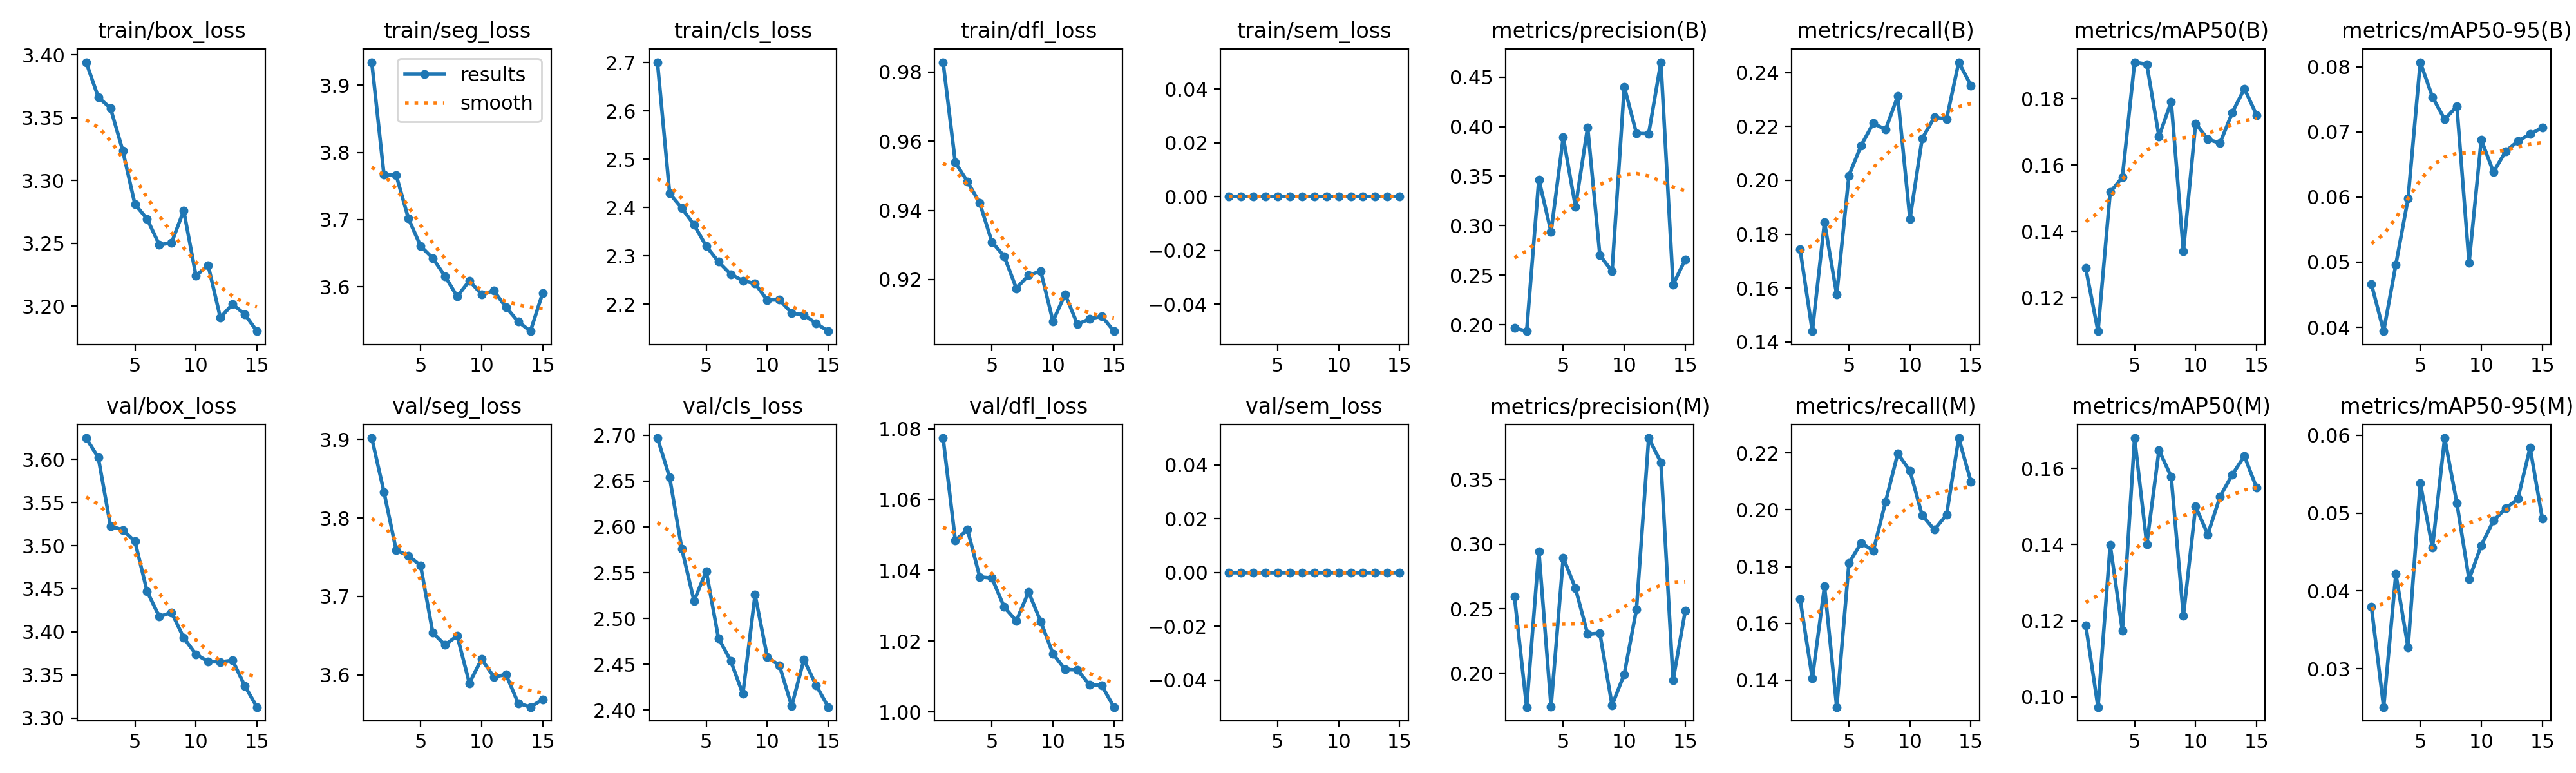

Source data for this figure (header and first rows):
epoch, time, train/box_loss, train/seg_loss, train/cls_loss, train/dfl_loss, train/sem_loss, metrics/precision(B), metrics/recall(B), metrics/mAP50(B), metrics/mAP50-95(B), metrics/precision(M), metrics/recall(M), metrics/mAP50(M), metrics/mAP50-95(M), val/box_loss, val/seg_loss, val/cls_loss, val/dfl_loss, val/sem_loss, lr/pg0, lr/pg1, lr/pg2
1, 522.9, 3.394, 3.934, 2.701, 0.9828, 0, 0.1968, 0.1744, 0.1289, 0.04662, 0.2596, 0.1686, 0.1188, 0.03795, 3.625, 3.902, 2.697, 1.077, 0, 0.0004762, 0.0004762, 0.0004762
2, 1031, 3.366, 3.767, 2.429, 0.9538, 0, 0.1934, 0.144, 0.1099, 0.0394, 0.174, 0.1407, 0.09732, 0.02509, 3.602, 3.833, 2.654, 1.048, 0, 0.0009211, 0.0009211, 0.0009211
3, 1538, 3.358, 3.766, 2.399, 0.9483, 0, 0.3467, 0.1844, 0.1518, 0.04963, 0.2946, 0.173, 0.1398, 0.04217, 3.523, 3.759, 2.576, 1.051, 0, 0.001335, 0.001335, 0.001335
4, 2045, 3.324, 3.702, 2.364, 0.9421, 0, 0.2937, 0.1576, 0.1563, 0.05976, 0.1744, 0.1305, 0.1174, 0.03273, 3.518, 3.752, 2.519, 1.038, 0, 0.001288, 0.001288, 0.001288
5, 2552, 3.281, 3.661, 2.32, 0.9308, 0, 0.3893, 0.2018, 0.191, 0.0807, 0.2896, 0.1812, 0.168, 0.05387, 3.505, 3.739, 2.552, 1.038, 0, 0.00124, 0.00124, 0.00124
6, 3063, 3.269, 3.642, 2.288, 0.9268, 0, 0.319, 0.2129, 0.1904, 0.07535, 0.2658, 0.1884, 0.1401, 0.04556, 3.447, 3.654, 2.478, 1.03, 0, 0.001193, 0.001193, 0.001193
7, 3588, 3.249, 3.616, 2.262, 0.9175, 0, 0.3994, 0.2212, 0.1686, 0.07192, 0.2304, 0.1856, 0.1648, 0.05964, 3.418, 3.638, 2.454, 1.026, 0, 0.001146, 0.001146, 0.001146
8, 4094, 3.25, 3.585, 2.249, 0.9212, 0, 0.2702, 0.2188, 0.1792, 0.07394, 0.2311, 0.2028, 0.1578, 0.05127, 3.423, 3.65, 2.417, 1.034, 0, 0.001099, 0.001099, 0.001099
9, 4600, 3.276, 3.609, 2.243, 0.9224, 0, 0.2539, 0.2313, 0.1341, 0.04991, 0.1754, 0.2198, 0.1213, 0.04149, 3.393, 3.59, 2.526, 1.026, 0, 0.001052, 0.001052, 0.001052
10, 5106, 3.224, 3.589, 2.209, 0.908, 0, 0.4404, 0.1856, 0.1726, 0.0688, 0.1994, 0.2137, 0.15, 0.04586, 3.374, 3.62, 2.458, 1.016, 0, 0.001005, 0.001005, 0.001005
11, 5612, 3.233, 3.594, 2.209, 0.9157, 0, 0.3932, 0.2155, 0.1678, 0.06383, 0.2496, 0.1981, 0.1427, 0.04903, 3.365, 3.598, 2.449, 1.012, 0, 0.0009574, 0.0009574, 0.0009574
12, 6118, 3.191, 3.569, 2.182, 0.9071, 0, 0.3929, 0.2235, 0.1666, 0.06703, 0.3821, 0.193, 0.1526, 0.0506, 3.365, 3.6, 2.404, 1.012, 0, 0.0009103, 0.0009103, 0.0009103
13, 6624, 3.202, 3.548, 2.178, 0.9086, 0, 0.4651, 0.2228, 0.1758, 0.06857, 0.3633, 0.1983, 0.1583, 0.05184, 3.367, 3.564, 2.455, 1.008, 0, 0.0008631, 0.0008631, 0.0008631
14, 7131, 3.194, 3.534, 2.16, 0.9094, 0, 0.2405, 0.2439, 0.1831, 0.06966, 0.1948, 0.2253, 0.1633, 0.05841, 3.337, 3.559, 2.427, 1.007, 0, 0.000816, 0.000816, 0.000816
15, 7637, 3.18, 3.59, 2.144, 0.9051, 0, 0.2658, 0.2352, 0.1751, 0.07065, 0.2485, 0.2099, 0.1549, 0.04932, 3.313, 3.569, 2.403, 1.001, 0, 0.0007688, 0.0007688, 0.0007688
